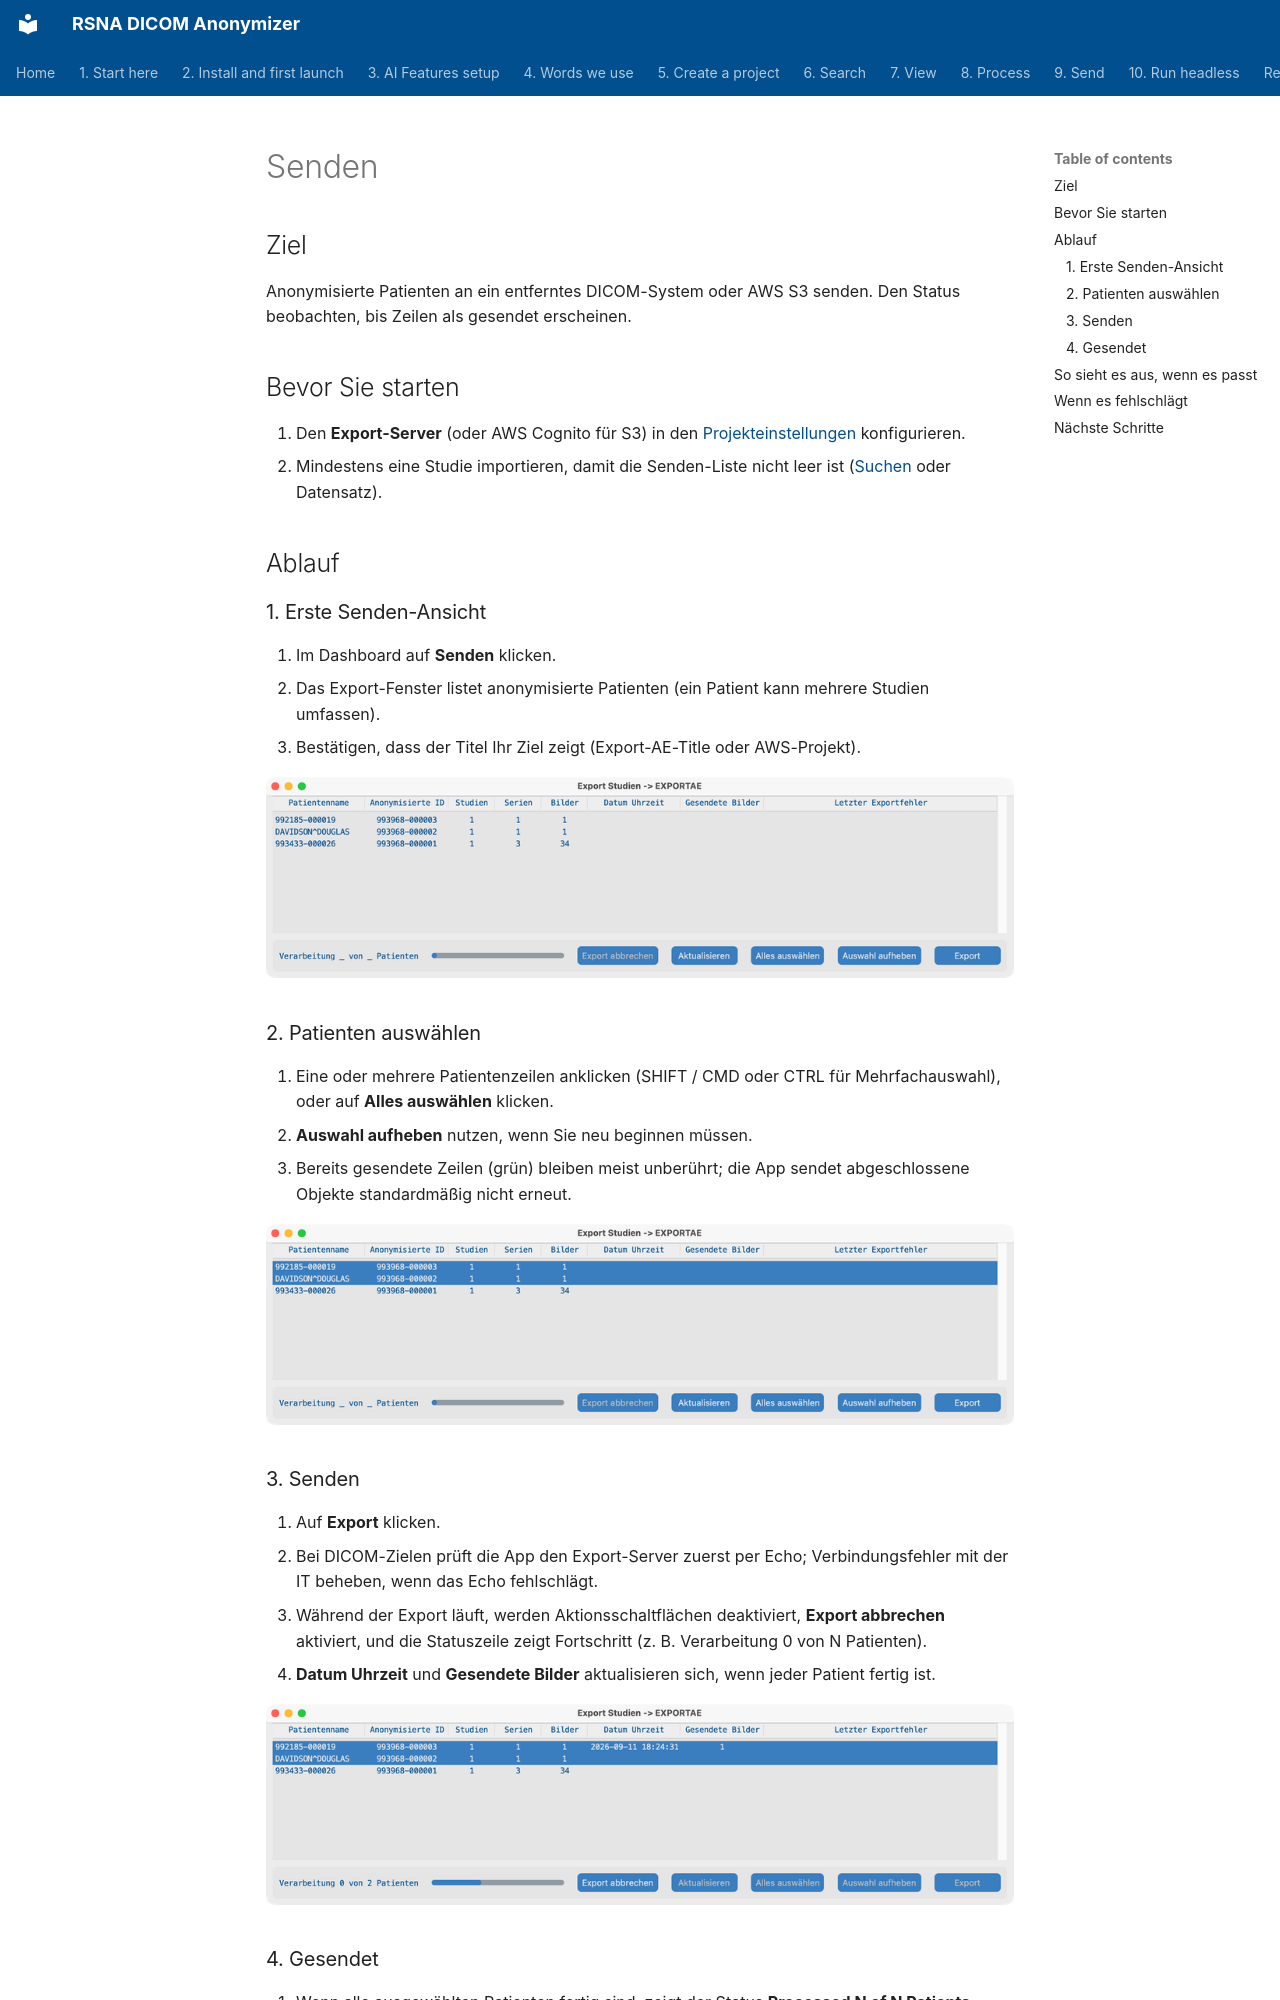

repository: RSNA/anonymizer · page: de/09-send/index.html · generator: mkdocs

# Senden

## Ziel

Anonymisierte Patienten an ein entferntes DICOM-System oder AWS S3 senden. Den Status beobachten, bis Zeilen als gesendet erscheinen.

## Bevor Sie starten

1. Den **Export-Server** (oder AWS Cognito für S3) in den [Projekteinstellungen](../05-create-project/) konfigurieren.
2. Mindestens eine Studie importieren, damit die Senden-Liste nicht leer ist ([Suchen](../06-search/) oder Datensatz).

## Ablauf

### 1. Erste Senden-Ansicht

1. Im Dashboard auf **Senden** klicken.
2. Das Export-Fenster listet anonymisierte Patienten (ein Patient kann mehrere Studien umfassen).
3. Bestätigen, dass der Titel Ihr Ziel zeigt (Export-AE-Title oder AWS-Projekt).

![Senden — Anfangsansicht](shots/macos/SendView_Initial.png)

### 2. Patienten auswählen

1. Eine oder mehrere Patientenzeilen anklicken (SHIFT / CMD oder CTRL für Mehrfachauswahl), oder auf **Alles auswählen** klicken.
2. **Auswahl aufheben** nutzen, wenn Sie neu beginnen müssen.
3. Bereits gesendete Zeilen (grün) bleiben meist unberührt; die App sendet abgeschlossene Objekte standardmäßig nicht erneut.

![Senden — Patienten ausgewählt](shots/macos/SendView_Selection.png)

### 3. Senden

1. Auf **Export** klicken.
2. Bei DICOM-Zielen prüft die App den Export-Server zuerst per Echo; Verbindungsfehler mit der IT beheben, wenn das Echo fehlschlägt.
3. Während der Export läuft, werden Aktionsschaltflächen deaktiviert, **Export abbrechen** aktiviert, und die Statuszeile zeigt Fortschritt (z. B. Verarbeitung 0 von N Patienten).
4. **Datum Uhrzeit** und **Gesendete Bilder** aktualisieren sich, wenn jeder Patient fertig ist.

![Senden — Export läuft](shots/macos/SendView_Sending.png)
